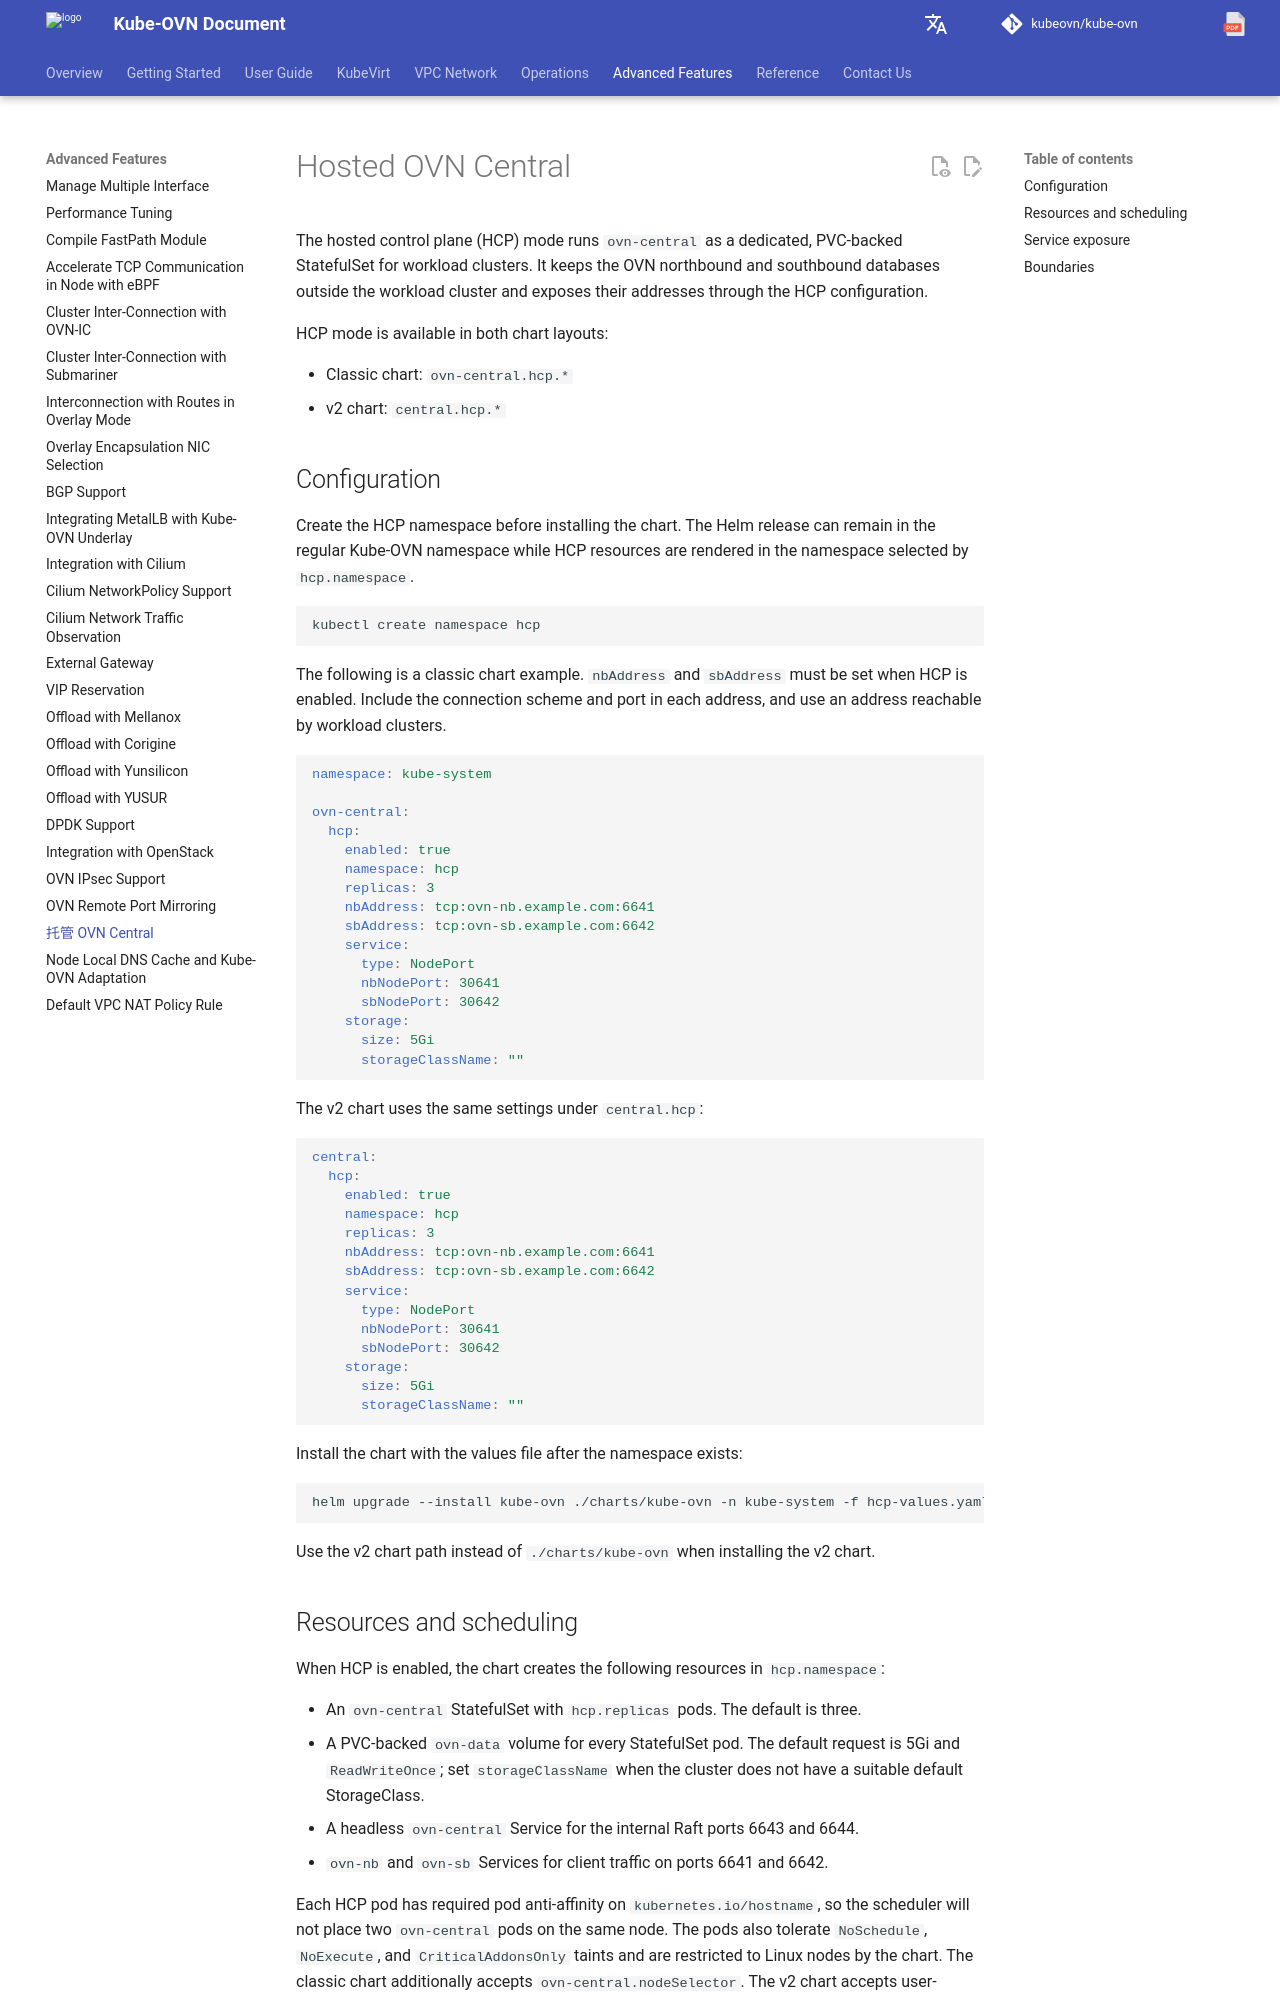

repository: kubeovn/docs · page: v1.18.x/en/advance/hcp-ovn-central/index.html · generator: mkdocs

# 托管 OVN Central

托管控制平面（HCP）模式会为工作负载集群运行独立的、由 PVC 持久化的
`ovn-central` StatefulSet。这样 OVN northbound 和 southbound 数据库可以位于
工作负载集群之外，并通过 HCP 配置暴露访问地址。

两种 Chart 布局都支持 HCP 模式：

- classic chart：`ovn-central.hcp.*`
- v2 chart：`central.hcp.*`

## 配置

安装 Chart 前先创建 HCP namespace。Helm release 可以继续安装在 Kube-OVN 的
常规 namespace 中，HCP 资源会渲染到 `hcp.namespace` 指定的 namespace。

```bash
kubectl create namespace hcp
```

下面是 classic chart 示例。启用 HCP 时必须设置 `nbAddress` 和 `sbAddress`。
每个地址都要包含连接协议和端口，并且必须能被工作负载集群访问。

```yaml
namespace: kube-system

ovn-central:
  hcp:
    enabled: true
    namespace: hcp
    replicas: 3
    nbAddress: tcp:ovn-nb.example.com:6641
    sbAddress: tcp:ovn-sb.example.com:6642
    service:
      type: NodePort
      nbNodePort: 30641
      sbNodePort: 30642
    storage:
      size: 5Gi
      storageClassName: ""
```

v2 chart 在 `central.hcp` 下使用相同的配置：

```yaml
central:
  hcp:
    enabled: true
    namespace: hcp
    replicas: 3
    nbAddress: tcp:ovn-nb.example.com:6641
    sbAddress: tcp:ovn-sb.example.com:6642
    service:
      type: NodePort
      nbNodePort: 30641
      sbNodePort: 30642
    storage:
      size: 5Gi
      storageClassName: ""
```

namespace 创建后，使用 values 文件安装 Chart：

```bash
helm upgrade --install kube-ovn ./charts/kube-ovn -n kube-system -f hcp-values.yaml
```

安装 v2 chart 时，将 `./charts/kube-ovn` 替换为 v2 chart 路径。
